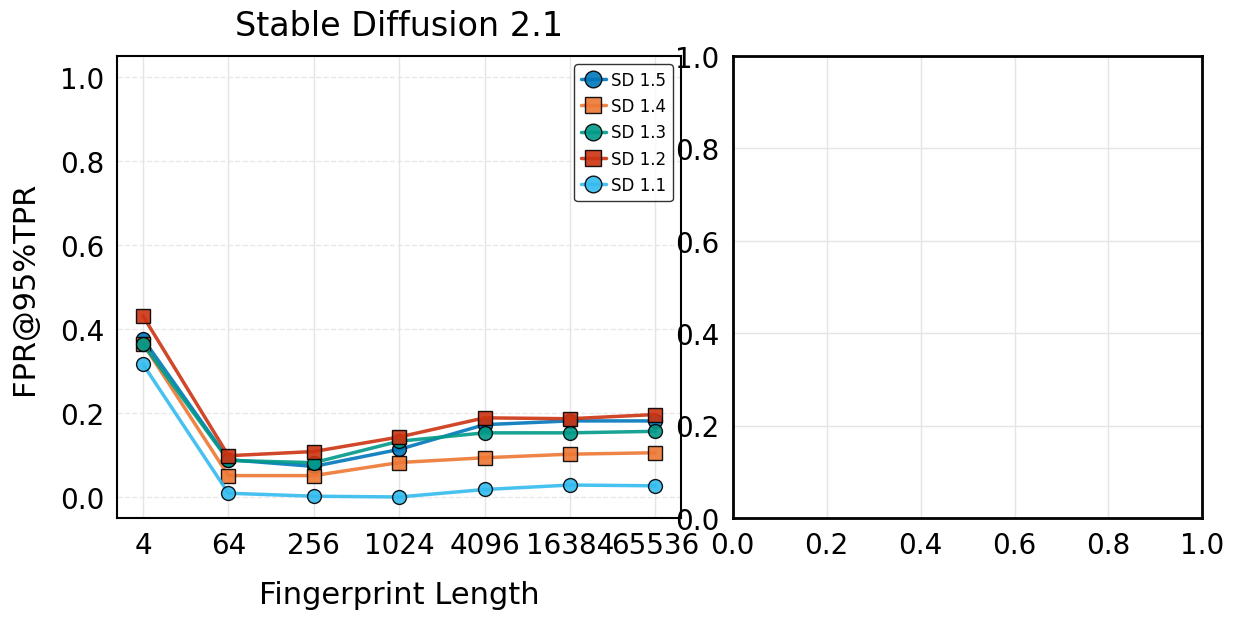

The script that saved this image: (Note: this script raises an exception after producing the figure.)
import numpy as np
import matplotlib.pyplot as plt
import seaborn as sns
import pandas as pd
from matplotlib import font_manager

def setup_plotting_style():
    """Set up the professional plotting style."""
    plt.rcParams['font.sans-serif'] = ['Segoe UI']
    plt.rcParams['font.family'] = 'sans-serif'
    
    sns.set_theme(style="whitegrid")
    plt.rcParams.update({
        'font.size': 20,           # Slightly smaller for subplot layout
        'axes.labelsize': 22,      # Adjusted for subplot layout
        'axes.titlesize': 24,      # Adjusted for subplot layout
        'legend.fontsize': 18,     # Adjusted for subplot layout
        'xtick.labelsize': 20,     # Adjusted for subplot layout
        'ytick.labelsize': 20,     # Adjusted for subplot layout
        'figure.dpi': 300,
        'savefig.dpi': 300,
        'figure.facecolor': 'none',
        'axes.facecolor': 'white',
        'grid.linewidth': 1.0,
        'axes.linewidth': 2.0,
        'legend.title_fontsize': 20,
        'font.weight': 'normal',
        'axes.labelweight': 'normal',
        'axes.titleweight': 'normal',
        'text.color': 'black',
        'axes.edgecolor': 'black',
        'axes.labelcolor': 'black',
        'xtick.color': 'black',
        'ytick.color': 'black',
        'grid.color': '#E5E5E5',   # Light gray for grid
        'figure.edgecolor': 'black'
    })

# Data for Stable Diffusion models
sd_methods = [
    "SD 1.5",
    "SD 1.4",
    "SD 1.3",
    "SD 1.2",
    "SD 1.1"
]

# Updated FPR values for each model
sd_fpr_values = [
    [0.3764, 0.0888, 0.0728, 0.1133, 0.1722, 0.1811, 0.1811],  # SD 1.5
    [0.3650, 0.0509, 0.0509, 0.0820, 0.0934, 0.1019, 0.1053],  # SD 1.4
    [0.3640, 0.0870, 0.0817, 0.1328, 0.1527, 0.1527, 0.1563],  # SD 1.3
    [0.4307, 0.0982, 0.1082, 0.1428, 0.1884, 0.1863, 0.1963],  # SD 1.2
    [0.3160, 0.0089, 0.0018, 0.0000, 0.0178, 0.0284, 0.0266]   # SD 1.1
]

def add_small_offset(values, threshold=0.01):
    """Add small offset to very small values to make them visible in plots."""
    return [max(v, threshold) if v > 0 else v for v in values]

def create_plot(ax, methods, fpr_values):
    """Create a plot for Stable Diffusion results."""
    pixels = [4, 64, 256, 1024, 4096, 16384, 65536]
    
    # ML conference standard colors
    colors = [
        '#0077BB',  # Blue
        '#EE7733',  # Orange
        '#009988',  # Teal
        '#CC3311',  # Red
        '#33BBEE'   # Sky Blue
    ]
    
    lines = []  # Store lines for legend
    labels = []  # Store labels for legend
    
    # Plot FPR vs Pixels
    for idx, method in enumerate(methods):
        marker = 'o' if idx % 2 == 0 else 's'
        label = method
        
        y_values = np.array(fpr_values[idx])
        
        # Plot main line
        line = ax.plot(range(len(pixels)), y_values,
                marker=marker, label=label, color=colors[idx],
                alpha=0.9, markersize=10, linestyle='-', linewidth=2.5,
                markeredgecolor='black', markeredgewidth=1)[0]
        
        lines.append(line)
        labels.append(label)
    
    # Customize the plot
    ax.set_xticks(range(len(pixels)))
    ax.set_xticklabels(pixels)
    ax.set_xlabel('Fingerprint Length', labelpad=15)
    ax.set_ylabel('FPR@95%TPR', labelpad=15)
    ax.set_title('Stable Diffusion 2.1', pad=15)
    ax.set_ylim(-0.05, 1.05)  # Consistent y-axis range
    
    # Add legend inside the plot
    ax.legend(loc='upper right', bbox_to_anchor=(1.0, 1.0),
             fontsize=12, ncol=1, handletextpad=0.3, 
             handlelength=1.5, markerscale=1.2, edgecolor='black')
    
    # Add grid for better readability
    ax.grid(True, axis='y', linestyle='--', alpha=0.7, color='#E0E0E0')
    
    # Set spines to black
    for spine in ax.spines.values():
        spine.set_color('black')
        spine.set_linewidth(1.5)
    
    return lines, labels

def create_inference_steps_comparison(ax):
    """Create a plot comparing different inference steps."""
    models = ["SD 1.5", "SD 1.4", "SD 1.3", "SD 1.2", "SD 1.1"]
    steps_25 = [0.1133, 0.082, 0.1328, 0.1428, 0.0]      # 25 steps
    steps_15 = [0.0765, 0.0315, 0.0819, 0.1021, 0.0284]  # 15 steps
    steps_5 = [0.0, 0.0039, 0.0039, 0.0078, 0.0]         # 5 steps
    
    x = np.arange(len(models))
    width = 0.25
    
    # ML conference standard colors
    colors = {
        '25_steps': '#0077BB',  # Blue
        '15_steps': '#EE7733',  # Orange
        '5_steps': '#009988'    # Teal
    }
    
    # Plot bars
    ax.bar(x - width, steps_25, width, label='25 steps', color=colors['25_steps'], edgecolor='black', linewidth=1)
    ax.bar(x, steps_15, width, label='15 steps', color=colors['15_steps'], edgecolor='black', linewidth=1)
    ax.bar(x + width, steps_5, width, label='5 steps', color=colors['5_steps'], edgecolor='black', linewidth=1)
    
    ax.set_ylabel('FPR@95%TPR', labelpad=15)
    ax.set_title('Impact of Number of Inference Steps', pad=15)
    ax.set_xticks(x)
    ax.set_xticklabels(models)
    ax.set_ylim(-0.05, 1.05)  # Consistent y-axis range
    ax.legend(edgecolor='black')
    
    # Add grid for better readability
    ax.grid(True, axis='y', linestyle='--', alpha=0.7, color='#E0E0E0')
    
    # Set spines to black
    for spine in ax.spines.values():
        spine.set_color('black')
        spine.set_linewidth(1.5)

def create_prompt_comparison(ax):
    """Create a plot comparing prompt vs no prompt."""
    models = ["SD 1.5", "SD 1.4", "SD 1.3", "SD 1.2", "SD 1.1"]
    with_prompt = [0.1133, 0.082, 0.1328, 0.1428, 0.0]        # Japanese café prompt
    no_prompt = [0.1535, 0.1364, 0.1006, 0.1832, 0.2959]      # generic prompt
    
    x = np.arange(len(models))
    width = 0.35
    
    # ML conference standard colors
    colors = {
        'no_prompt': '#0077BB',    # Blue
        'with_prompt': '#EE7733'   # Orange
    }
    
    # Plot bars
    ax.bar(x - width/2, no_prompt, width, label='Generic: "a high quality photo"', color=colors['no_prompt'], edgecolor='black', linewidth=1)
    ax.bar(x + width/2, with_prompt, width, label='Specific: "Japanese café at neon night"', color=colors['with_prompt'], edgecolor='black', linewidth=1)
    
    ax.set_ylabel('FPR@95%TPR', labelpad=15)
    ax.set_title('Impact of Prompt Types', pad=15)
    ax.set_xticks(x)
    ax.set_xticklabels(models)
    ax.set_ylim(-0.05, 1.05)  # Consistent y-axis range
    ax.legend(edgecolor='black')
    
    # Add grid for better readability
    ax.grid(True, axis='y', linestyle='--', alpha=0.7, color='#E0E0E0')
    
    # Set spines to black
    for spine in ax.spines.values():
        spine.set_color('black')
        spine.set_linewidth(1.5)

def create_training_samples_comparison(ax):
    """Create a plot comparing number of training samples."""
    models = ["SD 1.5", "SD 1.4", "SD 1.3", "SD 1.2", "SD 1.1"]
    samples_128k = [0.3012, 0.1685, 0.2556, 0.2764, 0.1436]  # 128k samples
    samples_320k = [0.1658, 0.1012, 0.1835, 0.1965, 0.0822]  # 320k samples
    samples_512k = [0.1133, 0.082, 0.1328, 0.1428, 0.0]      # 512k samples
    
    x = np.arange(len(models))
    width = 0.25  # Adjusted width to fit three bars
    
    # ML conference standard colors
    colors = {
        '128k_samples': '#0077BB',    # Blue
        '320k_samples': '#EE7733',    # Orange
        '512k_samples': '#009988'     # Teal
    }
    
    # Plot bars
    ax.bar(x - width, samples_128k, width, label='128k samples', color=colors['128k_samples'], edgecolor='black', linewidth=1)
    ax.bar(x, samples_320k, width, label='320k samples', color=colors['320k_samples'], edgecolor='black', linewidth=1)
    ax.bar(x + width, samples_512k, width, label='512k samples', color=colors['512k_samples'], edgecolor='black', linewidth=1)
    
    ax.set_ylabel('FPR@95%TPR', labelpad=15)
    ax.set_title('Impact of Number of Training Samples', pad=15)
    ax.set_xticks(x)
    ax.set_xticklabels(models)
    ax.set_ylim(-0.05, 1.05)  # Consistent y-axis range
    ax.legend(edgecolor='black')
    
    # Add grid for better readability
    ax.grid(True, axis='y', linestyle='--', alpha=0.7, color='#E0E0E0')
    
    # Set spines to black
    for spine in ax.spines.values():
        spine.set_color('black')
        spine.set_linewidth(1.5)

def create_decoder_size_comparison(ax):
    """Create a plot comparing different decoder sizes."""
    models = ["SD 1.5", "SD 1.4", "SD 1.3", "SD 1.2", "SD 1.1"]
    small_decoder = [0.9576, 0.9488, 0.9887, 0.9543, 0.9555]    # 32M params
    medium_decoder = [0.2536, 0.1883, 0.3016, 0.2586, 0.0768]   # 187M params
    large_decoder = [0.1133, 0.082, 0.1328, 0.1428, 0.0]        # 674M params
    
    x = np.arange(len(models))
    width = 0.25
    
    # ML conference standard colors
    colors = {
        'small': '#0077BB',    # Blue
        'medium': '#EE7733',   # Orange
        'large': '#009988'     # Teal
    }
    
    # Plot bars
    ax.bar(x - width, small_decoder, width, label='32M params', color=colors['small'], edgecolor='black', linewidth=1)
    ax.bar(x, medium_decoder, width, label='187M params', color=colors['medium'], edgecolor='black', linewidth=1)
    ax.bar(x + width, large_decoder, width, label='674M params', color=colors['large'], edgecolor='black', linewidth=1)
    
    ax.set_ylabel('FPR@95%TPR', labelpad=15)
    ax.set_title('Impact of Decoder Sizes', pad=15)
    ax.set_xticks(x)
    ax.set_xticklabels(models)
    ax.set_ylim(-0.05, 1.05)  # Consistent y-axis range
    ax.legend(edgecolor='black')
    
    # Add grid for better readability
    ax.grid(True, axis='y', linestyle='--', alpha=0.7, color='#E0E0E0')
    
    # Set spines to black
    for spine in ax.spines.values():
        spine.set_color('black')
        spine.set_linewidth(1.5)

def create_ensemble_decoder_plot(ax):
    """Create a plot showing the impact of number of decoders."""
    # Disable auto-layout to prevent automatic scaling
    plt.rcParams['figure.autolayout'] = False
    plt.rcParams['figure.constrained_layout.use'] = False
    
    models = ["SD 1.5", "SD 1.4", "SD 1.3", "SD 1.2", "SD 1.1"]
    num_decoders = [1, 2, 3, 4, 5]
    
    # FPR values for each model and number of decoders
    fpr_values = {
        "SD 1.5": [0.0888, 0.0625, 0.0354, 0.0315, 0.0299],
        "SD 1.4": [0.0509, 0.0251, 0.0172, 0.0165, 0.0110],
        "SD 1.3": [0.0870, 0.0617, 0.0451, 0.0298, 0.0265],
        "SD 1.2": [0.0982, 0.0685, 0.0475, 0.0384, 0.0358],
        "SD 1.1": [0.0089, 0.0053, 0.0035, 0.0019, 0.0021]
    }
    
    # ML conference standard colors
    colors = ['#0077BB', '#EE7733', '#009988', '#CC3311', '#33BBEE']
    
    # Plot lines for each model
    for idx, model in enumerate(models):
        ax.plot(num_decoders, fpr_values[model], 
                marker='o' if idx % 2 == 0 else 's',
                label=model, color=colors[idx],
                alpha=0.9, markersize=10, linestyle='-', linewidth=2.5,
                markeredgecolor='black', markeredgewidth=1)
    
    ax.set_xlabel('Number of Decoders', labelpad=15)
    ax.set_ylabel('FPR@95%TPR', labelpad=15)
    ax.set_title('Performance of Ensemble Decoder', pad=15)
    ax.set_xticks(num_decoders)
    
    # Force y-axis limits and ticks
    ax.set_ylim(0, 0.2)
    yticks = np.linspace(0, 0.2, 6)  # 6 ticks from 0 to 0.2
    ax.set_yticks(yticks)
    ax.set_yticklabels([f'{x:.2f}' for x in yticks])  # Format as decimals with 2 decimal places
    
    # Add legend
    ax.legend(edgecolor='black', loc='upper right')
    
    # Add grid for better readability
    ax.grid(True, axis='y', linestyle='--', alpha=0.7, color='#E0E0E0')
    
    # Set spines to black
    for spine in ax.spines.values():
        spine.set_color('black')
        spine.set_linewidth(1.5)

# Set up plotting style
setup_plotting_style()

# Create figure for main FPR plot with example image
fig1 = plt.figure(figsize=(14, 6))  # Slightly narrower overall

# Create subplots with specific width ratios and less spacing
gs = fig1.add_gridspec(1, 2, width_ratios=[1.2, 1], wspace=0.1)  # Reduced wspace for closer plots

# Create subplot for FPR plot
ax1 = fig1.add_subplot(gs[0])  # Left subplot
create_plot(ax1, sd_methods, sd_fpr_values)

# Create subplot for example image
ax_img = fig1.add_subplot(gs[1])  # Right subplot
img = plt.imread('nova_cafe_sd2-1.png')
ax_img.imshow(img)
ax_img.set_title('SD2.1 Example', pad=15)
# Add subtitle below the image
ax_img.text(0.5, -0.1, 'The Japanese Cafe prompt', 
            horizontalalignment='center',
            transform=ax_img.transAxes,
            fontsize=20)
ax_img.axis('off')  # Hide axes for the image

# Save with tight layout
plt.savefig('sd_fpr.png', bbox_inches='tight', dpi=300, transparent=True)
plt.close()

# Create figure for training samples and decoder size comparison
fig4 = plt.figure(figsize=(14, 6))  # Wider figure to accommodate two plots

# Create subplots
ax4_left = fig4.add_subplot(121)  # Left subplot
ax4_right = fig4.add_subplot(122)  # Right subplot

# Create decoder size comparison on left subplot
create_decoder_size_comparison(ax4_left)

# Create training samples comparison on right subplot
create_training_samples_comparison(ax4_right)

# Adjust layout and save
plt.tight_layout()
plt.savefig('sd_training_resource.png', bbox_inches='tight', dpi=300, transparent=True)
plt.close()

# Create figure for inference steps comparison
fig2 = plt.figure(figsize=(8, 6))
ax2 = fig2.add_subplot(111)
create_inference_steps_comparison(ax2)
plt.tight_layout()
plt.savefig('sd_inference_steps_comparison.png', bbox_inches='tight', dpi=300, transparent=True)
plt.close()

# Create figure for prompt comparison
fig3 = plt.figure(figsize=(8, 6))
ax3 = fig3.add_subplot(111)
create_prompt_comparison(ax3)
plt.tight_layout()
plt.savefig('sd_prompt_comparison.png', bbox_inches='tight', dpi=300, transparent=True)
plt.close()

# Create figure for ensemble decoder comparison
plt.clf()  # Clear any existing plots
fig5 = plt.figure(figsize=(8, 6))
ax5 = fig5.add_subplot(111)

# Create plot with forced y-axis limits
create_ensemble_decoder_plot(ax5)

# Force y-axis limits again right before saving
ax5.set_ylim(0, 0.2)
ax5.set_yticks(np.linspace(0, 0.2, 6))
ax5.yaxis.set_major_formatter(plt.FormatStrFormatter('%.2f'))

# Force draw and save
plt.draw()
plt.savefig('sd_ensemble_decoder.png', bbox_inches='tight', dpi=300, transparent=True)
plt.close('all')  # Close all figures to ensure clean state 